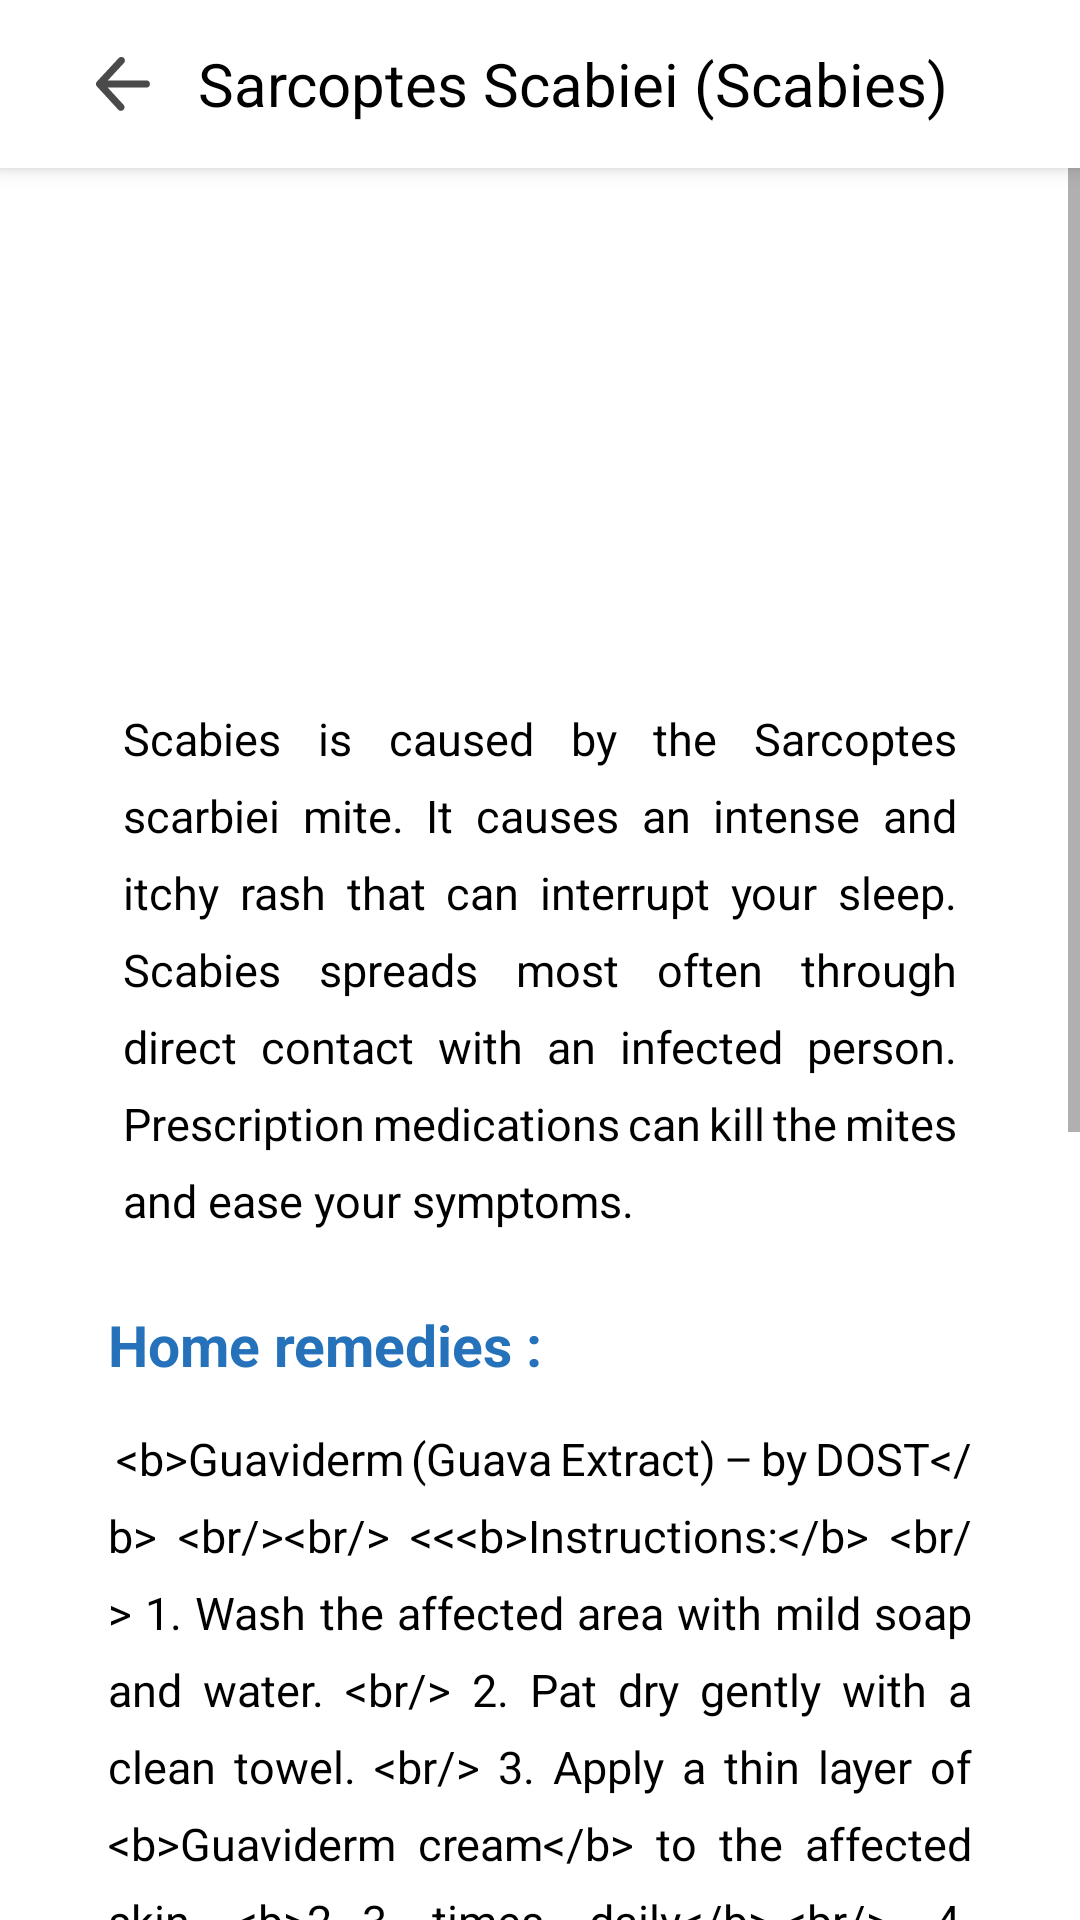

Here is an Android app screen rendered from its layout file. Give the layout XML and the strings, colors and styles it references.
<!-- AndroidManifest.xml: application theme Theme.Skin_Disease_Cam -->
<!-- res/layout/library_sarcoptes_scabiei.xml -->
<?xml version="1.0" encoding="utf-8"?>
<androidx.constraintlayout.widget.ConstraintLayout xmlns:android="http://schemas.android.com/apk/res/android"
    xmlns:app="http://schemas.android.com/apk/res-auto"
    xmlns:tools="http://schemas.android.com/tools"
    android:layout_width="match_parent"
    android:layout_height="match_parent"
    android:background="@color/white"
    tools:context=".activities.LibraryActivity">

    <com.google.android.material.appbar.MaterialToolbar
        android:id="@+id/skindesc_top_bar"
        android:layout_width="0dp"
        android:layout_height="wrap_content"
        android:background="@color/white"
        android:elevation="4dp"
        android:minHeight="?attr/actionBarSize"
        app:layout_constraintEnd_toEndOf="parent"
        app:layout_constraintHorizontal_bias="0.0"
        app:layout_constraintStart_toStartOf="parent"
        app:layout_constraintTop_toTopOf="parent">

        <ImageButton
            android:id="@+id/lib_back_btn"
            android:layout_width="50dp"
            android:layout_height="50dp"
            android:layout_gravity="start|center_vertical"
            android:background="@android:color/transparent"
            android:contentDescription="@string/back_btn"
            android:padding="16dp"
            android:scaleType="fitCenter"
            android:src="@drawable/back_btn" />


        <TextView
            android:id="@+id/txt_header"
            android:layout_width="wrap_content"
            android:layout_height="wrap_content"
            android:layout_gravity="center"
            android:text="@string/scabies_txt"
            android:textColor="@color/black"
            android:textSize="20sp"
            tools:layout_editor_absoluteX="152dp"
            tools:layout_editor_absoluteY="14dp" />

    </com.google.android.material.appbar.MaterialToolbar>


    
    <ScrollView
        android:id="@+id/scroll_content"
        android:layout_width="0dp"
        android:layout_height="0dp"
        app:layout_constraintBottom_toBottomOf="parent"
        app:layout_constraintEnd_toEndOf="parent"
        app:layout_constraintStart_toStartOf="parent"
        app:layout_constraintTop_toBottomOf="@id/skindesc_top_bar">

        <LinearLayout
            android:layout_width="match_parent"
            android:layout_height="wrap_content"
            android:gravity="center_horizontal"
            android:orientation="vertical"
            android:paddingHorizontal="16dp"
            android:paddingTop="25dp">

            <ImageView
                android:id="@+id/imageView"
                android:layout_width="188dp"
                android:layout_height="135dp"
                android:layout_marginBottom="20dp"
                app:srcCompat="@drawable/scabies_img" />


            <TextView
                android:id="@+id/scabies_description"
                android:layout_width="wrap_content"
                android:layout_height="match_parent"
                android:justificationMode="inter_word"
                android:lineSpacingExtra="8sp"
                android:paddingHorizontal="25dp"
                android:text="@string/scabies_description"
                android:textColor="@color/black"
                android:textSize="15sp" />

            <TextView
                android:id="@+id/home_remedy"
                android:layout_width="match_parent"
                android:layout_height="wrap_content"
                android:layout_marginTop="25dp"
                android:layout_marginBottom="15dp"
                android:paddingHorizontal="20dp"
                android:text="@string/remedies_txt"
                android:textColor="@color/dark_blue"
                android:textSize="19dp"
                android:textStyle="bold" />


            <TextView
                android:id="@+id/scabies_home_remedy"
                android:layout_width="match_parent"
                android:layout_height="wrap_content"
                android:layout_marginBottom="20dp"
                android:justificationMode="inter_word"
                android:lineSpacingExtra="8sp"
                android:paddingHorizontal="20dp"
                android:text="@string/scabies_home_remedy"
                android:textColor="@color/black"
                android:textSize="15sp" />


            <FrameLayout
                android:layout_width="match_parent"
                android:layout_height="wrap_content"
                android:layout_marginHorizontal="20dp"
                android:layout_marginBottom="30dp"
                android:background="@drawable/result_disclaimer_bg"
                android:paddingTop="10dp"
                android:paddingBottom="20dp">

                
                <TextView
                    android:id="@+id/result_disclaimer_header"
                    android:layout_width="match_parent"
                    android:layout_height="wrap_content"
                    android:layout_marginTop="10dp"
                    android:gravity="center"
                    android:text="@string/results_disclaimer_header"
                    android:textColor="@color/black"
                    android:textSize="18sp"
                    android:textStyle="bold" />

                
                <TextView
                    android:id="@+id/result_disclaimer"
                    android:layout_width="match_parent"
                    android:layout_height="wrap_content"
                    android:layout_marginHorizontal="20dp"
                    android:layout_marginTop="50dp"
                    android:justificationMode="inter_word"
                    android:lineSpacingExtra="4dp"
                    android:padding="16dp"
                    android:text="@string/result_disclaimer_txt"
                    android:textAlignment="viewStart"
                    android:textColor="@color/black"
                    android:textSize="14sp" />
            </FrameLayout>


        </LinearLayout>
    </ScrollView>


</androidx.constraintlayout.widget.ConstraintLayout>
<!-- resources referenced by this layout -->
<resources>
  <color name="black">#FF000000</color>
  <color name="dark_blue">#2571BA</color>
  <color name="white">#FFFFFFFF</color>
  <!-- drawable back_btn (drawable) -->
  <vector xmlns:android="http://schemas.android.com/apk/res/android"
      android:width="800dp"
      android:height="800dp"
      android:viewportWidth="1024"
      android:viewportHeight="1024">
    <path
        android:strokeWidth="1"
        android:pathData="M222.9,580.1l301.4,328.5c24.4,28.7 20.8,71.7 -7.9,96.1s-71.7,20.8 -96.1,-7.9L19.6,560a67.8,67.8 0,0 1,-13.8 -20,68 68,0 0,1 -6,-29.5l0,-0.1a68.3,68.3 0,0 1,7.3 -29.1,68.3 68.3,0 0,1 1.4,-2.6 67.6,67.6 0,0 1,10.1 -13.7L430,21.1c25.6,-27.6 68.7,-29.2 96.3,-3.7s29.2,68.7 3.7,96.3L224.1,443.8h730.5c37.6,0 68.2,30.5 68.2,68.2s-30.5,68.2 -68.2,68.2H222.9z"
        android:fillColor="#4A4A4A"
        android:strokeColor="#4A4A4A"/>
  </vector>
  <!-- drawable result_disclaimer_bg (drawable) -->
  <?xml version="1.0" encoding="utf-8"?>
  <shape xmlns:android="http://schemas.android.com/apk/res/android"
      android:shape="rectangle">
  
      
      <solid android:color="@color/light_gray" />
  
      
      <corners android:radius="10dp" />
  
  </shape>
  <string name="back_btn">Back</string>
  <string name="remedies_txt">Home remedies :</string>
  <string name="result_disclaimer_txt">
          This information is for educational and self-care purposes only.
          If symptoms persist, worsen, or spread, please consult a licensed healthcare professional.
          This app does not replace medical diagnosis or treatment by a qualified doctor.
          Always follow your doctor’s advice for proper evaluation and management.
      </string>
  <string name="results_disclaimer_header">⚠️ Disclaimer</string>
  <string name="scabies_description">
          Scabies is caused by the Sarcoptes scarbiei mite. It causes an intense and itchy rash that can interrupt your sleep. Scabies spreads most often through direct contact with an infected person. Prescription medications can kill the mites and ease your symptoms.
      </string>
  <string name="scabies_home_remedy">
      &lt;b&gt;Guaviderm (Guava Extract) – by DOST&lt;/b&gt; &lt;br/&gt;&lt;br/&gt;
      &lt;&lt;&lt;b&gt;Instructions:&lt;/b&gt; &lt;br/&gt;
      1. Wash the affected area with mild soap and water. &lt;br/&gt;
      2. Pat dry gently with a clean towel. &lt;br/&gt;
      3. Apply a thin layer of &lt;b&gt;Guaviderm cream&lt;/b&gt; to the affected skin &lt;b&gt;2–3 times daily&lt;/b&gt;.&lt;br/&gt;
      4. Continue use until symptoms improve or as advised by a healthcare provider. &lt;br/&gt;&lt;br/&gt;
          💡 Guava extract has natural antibacterial and anti-inflammatory properties.
      
      </string>
  <string name="scabies_txt">Sarcoptes Scabiei (Scabies)</string>
  <style name="Theme.Skin_Disease_Cam" parent="Theme.AppCompat.DayNight.NoActionBar">
          
          <item name="colorPrimary">@color/blue</item>
          <item name="colorPrimaryDark">@color/dark_blue</item>
          <item name="colorAccent">@color/blue</item>
  
          
          <item name="android:textColorPrimary">@color/textPrimary</item>
          <item name="android:windowBackground">@color/gray_page_backgroundcolor</item>
  
      </style>
  <color name="light_gray">#F0F0F0</color>
  <color name="blue">#2196F3</color>
  <color name="textPrimary">#4A4A4A</color>
  <color name="gray_page_backgroundcolor">#FDFDFD</color>
</resources>
